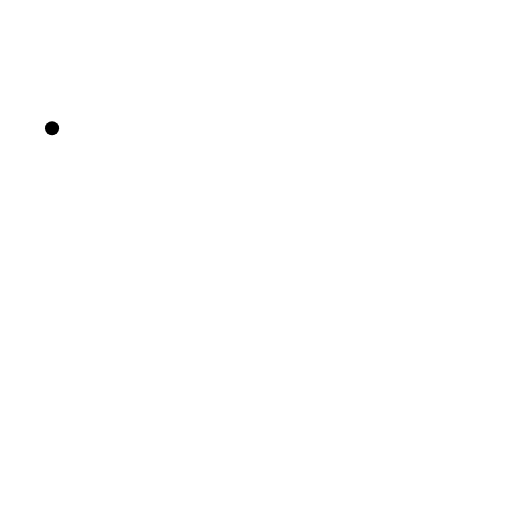
t = 0.00 s
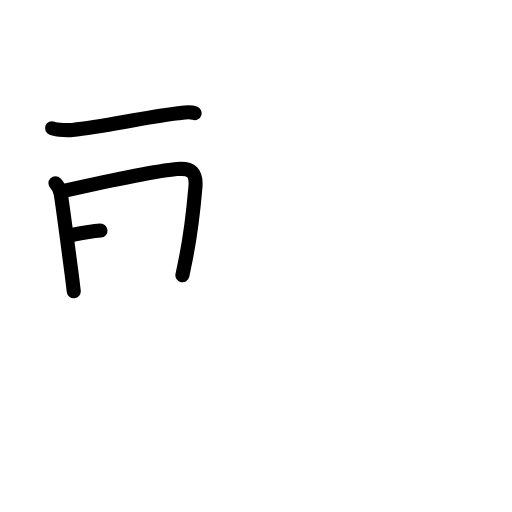
t = 3.25 s
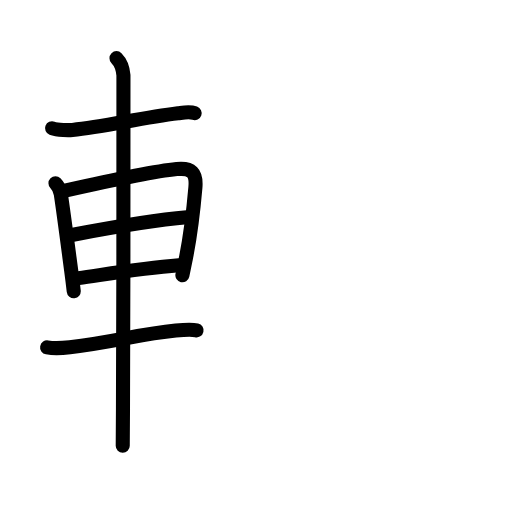
t = 6.42 s
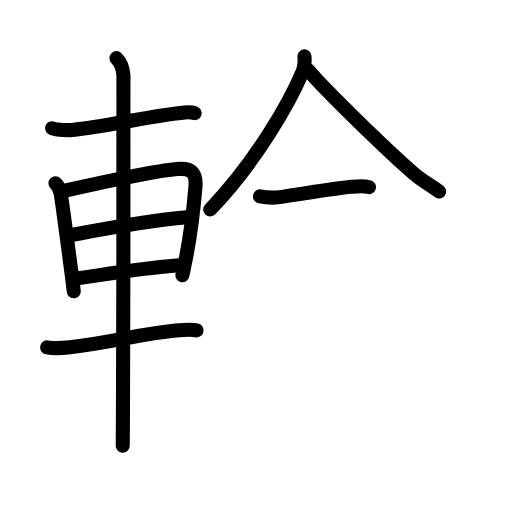
t = 9.58 s
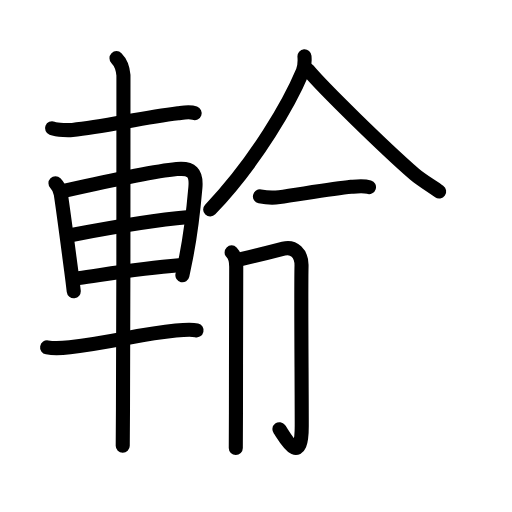
t = 11.69 s
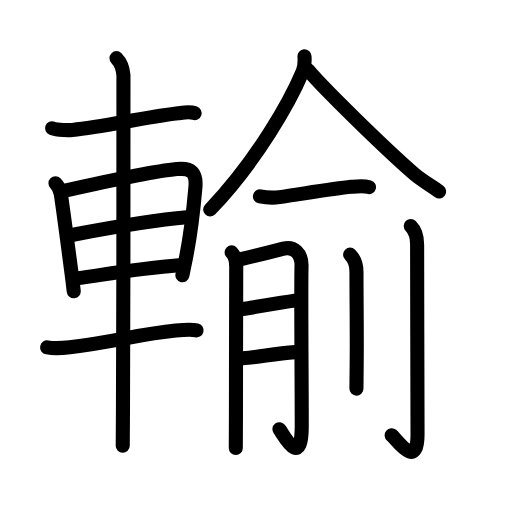
t = 16.00 s

The animated SVG that drew these frames (rendered in a browser with its animation timeline set to each time). Animation: 55 SMIL elements (animate=55); one cycle of 16.00 s.

<?xml version="1.0" encoding="UTF-8"?>
<!--
AniKanjiVG is licensed by CC-BY-SA Paul C. Sommerhoff (https://bitbucket.org/sommerhoff/anikanjivg).
AniKanjiVG uses KanjiVG which is licensed by CC-BY-SA Ulrich Apel (http://kanjivg.tagaini.net).
See also http://creativecommons.org/licenses/by-sa/3.0/
-->
<svg xmlns:kvg='http://kanjivg.tagaini.net' xmlns='http://www.w3.org/2000/svg' width='109' height='109' viewBox='0 0 109 109' style='fill:none;stroke:#000000;stroke-width:3;stroke-linecap:round;stroke-linejoin:round;' id="kvg:kanji_08f38"><g id="kvg:08f38" kvg:element="輸"><g id="kvg:08f38-g1" kvg:element="車" kvg:position="left" kvg:radical="general"><path id="kvg:08f38-s1" kvg:type="㇐" d="M11.08,27.3c1.17,0.45,3.72,0.42,4.34,0.36c6.77-0.64,14.29-2.54,22.48-3.54c1.11-0.14,2.44-0.42,3.54-0.03"><animate attributeName="d" begin="0.0s" dur="0.3333333333333333s" from="M11.08,27.3C11.08,27.3,11.08,27.3,11.08,27.3" to="M11.08,27.3c1.17,0.45,3.72,0.42,4.34,0.36" />
<animate attributeName="d" begin="0.3333333333333333s" dur="0.3333333333333333s" from="M11.08,27.3c1.17,0.45,3.72,0.42,4.34,0.36c0,0,0,0,0,0,0" to="M11.08,27.3c1.17,0.45,3.72,0.42,4.34,0.36c6.77-0.64,14.29-2.54,22.48-3.54" />
<animate attributeName="d" begin="0.6666666666666666s" dur="0.3333333333333333s" from="M11.08,27.3c1.17,0.45,3.72,0.42,4.34,0.36c6.77-0.64,14.29-2.54,22.48-3.54c0,0,0,0,0,0,0" to="M11.08,27.3c1.17,0.45,3.72,0.42,4.34,0.36c6.77-0.64,14.29-2.54,22.48-3.54c1.11-0.14,2.44-0.42,3.54-0.03" />
</path>
<path id="kvg:08f38-s2" kvg:type="㇑" d="M11.81,39.02c0.71,0.71,1.06,1.77,1.14,2.35c0.52,3.41,1.27,9.16,2.19,16.11c0.21,1.56,0.4,3.08,0.56,4.53"><animate attributeName="d" begin="1.0s" dur="0.3333333333333333s" from="M11.81,39.02C11.81,39.02,11.81,39.02,11.81,39.02" to="M11.81,39.02c0.71,0.71,1.06,1.77,1.14,2.35" />
<animate attributeName="d" begin="1.3333333333333333s" dur="0.3333333333333333s" from="M11.81,39.02c0.71,0.71,1.06,1.77,1.14,2.35c0,0,0,0,0,0,0" to="M11.81,39.02c0.71,0.71,1.06,1.77,1.14,2.35c0.52,3.41,1.27,9.16,2.19,16.11" />
<animate attributeName="d" begin="1.6666666666666665s" dur="0.3333333333333333s" from="M11.81,39.02c0.71,0.71,1.06,1.77,1.14,2.35c0.52,3.41,1.27,9.16,2.19,16.11c0,0,0,0,0,0,0" to="M11.81,39.02c0.71,0.71,1.06,1.77,1.14,2.35c0.52,3.41,1.27,9.16,2.19,16.11c0.21,1.56,0.4,3.08,0.56,4.53" />
<animate attributeName="d" begin="0s" dur="1.0s" from="M-100,-100" to="M-100,-100" />
</path>
<path id="kvg:08f38-s3" kvg:type="㇕a" d="M13.85,40.6c7.42-1.66,18.11-4.03,23.77-4.6c3.2-0.32,4.24,0.77,3.98,3.88c-0.33,3.83-0.92,9.55-2.03,15.13c-0.24,1.19-0.48,2.39-0.74,3.59"><animate attributeName="d" begin="2.0s" dur="0.25s" from="M13.85,40.6C13.85,40.6,13.85,40.6,13.85,40.6" to="M13.85,40.6c7.42-1.66,18.11-4.03,23.77-4.6" />
<animate attributeName="d" begin="2.25s" dur="0.25s" from="M13.85,40.6c7.42-1.66,18.11-4.03,23.77-4.6c0,0,0,0,0,0,0" to="M13.85,40.6c7.42-1.66,18.11-4.03,23.77-4.6c3.2-0.32,4.24,0.77,3.98,3.88" />
<animate attributeName="d" begin="2.5s" dur="0.25s" from="M13.85,40.6c7.42-1.66,18.11-4.03,23.77-4.6c3.2-0.32,4.24,0.77,3.98,3.88c0,0,0,0,0,0,0" to="M13.85,40.6c7.42-1.66,18.11-4.03,23.77-4.6c3.2-0.32,4.24,0.77,3.98,3.88c-0.33,3.83-0.92,9.55-2.03,15.13" />
<animate attributeName="d" begin="2.75s" dur="0.25s" from="M13.85,40.6c7.42-1.66,18.11-4.03,23.77-4.6c3.2-0.32,4.24,0.77,3.98,3.88c-0.33,3.83-0.92,9.55-2.03,15.13c0,0,0,0,0,0,0" to="M13.85,40.6c7.42-1.66,18.11-4.03,23.77-4.6c3.2-0.32,4.24,0.77,3.98,3.88c-0.33,3.83-0.92,9.55-2.03,15.13c-0.24,1.19-0.48,2.39-0.74,3.59" />
<animate attributeName="d" begin="0s" dur="2.0s" from="M-100,-100" to="M-100,-100" />
</path>
<path id="kvg:08f38-s4" kvg:type="㇐a" d="M15.27,50.03c8.1-1.53,17.23-3.16,24.5-3.76"><animate attributeName="d" begin="3.0s" dur="1.0s" from="M15.27,50.03C15.27,50.03,15.27,50.03,15.27,50.03" to="M15.27,50.03c8.1-1.53,17.23-3.16,24.5-3.76" />
<animate attributeName="d" begin="0s" dur="3.0s" from="M-100,-100" to="M-100,-100" />
</path>
<path id="kvg:08f38-s5" kvg:type="㇐a" d="M16.75,59.21c6.2-0.87,13.25-2.08,21.33-2.72"><animate attributeName="d" begin="4.0s" dur="1.0s" from="M16.75,59.21C16.75,59.21,16.75,59.21,16.75,59.21" to="M16.75,59.21c6.2-0.87,13.25-2.08,21.33-2.72" />
<animate attributeName="d" begin="0s" dur="4.0s" from="M-100,-100" to="M-100,-100" />
</path>
<path id="kvg:08f38-s6" kvg:type="㇐" d="M10.03,73.96c1.61,0.29,3.57,0.12,4.83-0.03c9.78-1.18,14.76-2.81,22.57-3.56c2.09-0.2,3.36-0.28,4.41-0.04"><animate attributeName="d" begin="5.0s" dur="0.3333333333333333s" from="M10.03,73.96C10.03,73.96,10.03,73.96,10.03,73.96" to="M10.03,73.96c1.61,0.29,3.57,0.12,4.83-0.03" />
<animate attributeName="d" begin="5.333333333333333s" dur="0.3333333333333333s" from="M10.03,73.96c1.61,0.29,3.57,0.12,4.83-0.03c0,0,0,0,0,0,0" to="M10.03,73.96c1.61,0.29,3.57,0.12,4.83-0.03c9.78-1.18,14.76-2.81,22.57-3.56" />
<animate attributeName="d" begin="5.666666666666667s" dur="0.3333333333333333s" from="M10.03,73.96c1.61,0.29,3.57,0.12,4.83-0.03c9.78-1.18,14.76-2.81,22.57-3.56c0,0,0,0,0,0,0" to="M10.03,73.96c1.61,0.29,3.57,0.12,4.83-0.03c9.78-1.18,14.76-2.81,22.57-3.56c2.09-0.2,3.36-0.28,4.41-0.04" />
<animate attributeName="d" begin="0s" dur="5.0s" from="M-100,-100" to="M-100,-100" />
</path>
<path id="kvg:08f38-s7" kvg:type="㇑" d="M24.8,12.38c1.09,1.09,1.39,2.51,1.48,3.65c0.08,0.95-0.02,50.61-0.1,70.97c-0.02,3.92-0.03,6.74-0.05,7.88"><animate attributeName="d" begin="6.0s" dur="0.3333333333333333s" from="M24.8,12.38C24.8,12.38,24.8,12.38,24.8,12.38" to="M24.8,12.38c1.09,1.09,1.39,2.51,1.48,3.65" />
<animate attributeName="d" begin="6.333333333333333s" dur="0.3333333333333333s" from="M24.8,12.38c1.09,1.09,1.39,2.51,1.48,3.65c0,0,0,0,0,0,0" to="M24.8,12.38c1.09,1.09,1.39,2.51,1.48,3.65c0.08,0.95-0.02,50.61-0.1,70.97" />
<animate attributeName="d" begin="6.666666666666667s" dur="0.3333333333333333s" from="M24.8,12.38c1.09,1.09,1.39,2.51,1.48,3.65c0.08,0.95-0.02,50.61-0.1,70.97c0,0,0,0,0,0,0" to="M24.8,12.38c1.09,1.09,1.39,2.51,1.48,3.65c0.08,0.95-0.02,50.61-0.1,70.97c-0.02,3.92-0.03,6.74-0.05,7.88" />
<animate attributeName="d" begin="0s" dur="6.0s" from="M-100,-100" to="M-100,-100" />
</path>
</g>
<g id="kvg:08f38-g2" kvg:element="兪" kvg:variant="true" kvg:position="right" kvg:phon="兪"><g id="kvg:08f38-g3" kvg:element="入" kvg:original="人" kvg:position="top"><path id="kvg:08f38-s8" kvg:type="㇒" d="M64.82,12c0.06,0.8,0.07,2.15-0.37,3.2c-2.7,6.42-9.7,18.92-19.7,29.4"><animate attributeName="d" begin="7.0s" dur="0.5s" from="M64.82,12C64.82,12,64.82,12,64.82,12" to="M64.82,12c0.06,0.8,0.07,2.15-0.37,3.2" />
<animate attributeName="d" begin="7.5s" dur="0.5s" from="M64.82,12c0.06,0.8,0.07,2.15-0.37,3.2c0,0,0,0,0,0,0" to="M64.82,12c0.06,0.8,0.07,2.15-0.37,3.2c-2.7,6.42-9.7,18.92-19.7,29.4" />
<animate attributeName="d" begin="0s" dur="7.0s" from="M-100,-100" to="M-100,-100" />
</path>
<path id="kvg:08f38-s9" kvg:type="㇏" d="M65.59,14.9c3.27,3.91,16.15,16.49,22.61,22.14c1.34,1.17,3.67,2.58,5.29,3.72"><animate attributeName="d" begin="8.0s" dur="0.5s" from="M65.59,14.9C65.59,14.9,65.59,14.9,65.59,14.9" to="M65.59,14.9c3.27,3.91,16.15,16.49,22.61,22.14" />
<animate attributeName="d" begin="8.5s" dur="0.5s" from="M65.59,14.9c3.27,3.91,16.15,16.49,22.61,22.14c0,0,0,0,0,0,0" to="M65.59,14.9c3.27,3.91,16.15,16.49,22.61,22.14c1.34,1.17,3.67,2.58,5.29,3.72" />
<animate attributeName="d" begin="0s" dur="8.0s" from="M-100,-100" to="M-100,-100" />
</path>
</g>
<g id="kvg:08f38-g4" kvg:position="bottom"><g id="kvg:08f38-g5" kvg:element="一"><path id="kvg:08f38-s10" kvg:type="㇐" d="M55.34,41.8c1.54,0.32,3.05,0.32,4.14,0.17c4.07-0.56,11.31-1.78,15.28-2.19c1.27-0.13,2.55-0.32,3.79,0.06"><animate attributeName="d" begin="9.0s" dur="0.3333333333333333s" from="M55.34,41.8C55.34,41.8,55.34,41.8,55.34,41.8" to="M55.34,41.8c1.54,0.32,3.05,0.32,4.14,0.17" />
<animate attributeName="d" begin="9.333333333333334s" dur="0.3333333333333333s" from="M55.34,41.8c1.54,0.32,3.05,0.32,4.14,0.17c0,0,0,0,0,0,0" to="M55.34,41.8c1.54,0.32,3.05,0.32,4.14,0.17c4.07-0.56,11.31-1.78,15.28-2.19" />
<animate attributeName="d" begin="9.666666666666666s" dur="0.3333333333333333s" from="M55.34,41.8c1.54,0.32,3.05,0.32,4.14,0.17c4.07-0.56,11.31-1.78,15.28-2.19c0,0,0,0,0,0,0" to="M55.34,41.8c1.54,0.32,3.05,0.32,4.14,0.17c4.07-0.56,11.31-1.78,15.28-2.19c1.27-0.13,2.55-0.32,3.79,0.06" />
<animate attributeName="d" begin="0s" dur="9.0s" from="M-100,-100" to="M-100,-100" />
</path>
</g>
<g id="kvg:08f38-g6" kvg:element="月"><path id="kvg:08f38-s11" kvg:type="㇑/㇒" d="M49.31,53.73c0.67,0.67,0.98,1.64,0.98,3.05c0,5.09-0.06,20.3-0.06,31.21c0,3.94-0.01,6.81-0.03,7.37"><animate attributeName="d" begin="10.0s" dur="0.3333333333333333s" from="M49.31,53.73C49.31,53.73,49.31,53.73,49.31,53.73" to="M49.31,53.73c0.67,0.67,0.98,1.64,0.98,3.05" />
<animate attributeName="d" begin="10.333333333333334s" dur="0.3333333333333333s" from="M49.31,53.73c0.67,0.67,0.98,1.64,0.98,3.05c0,0,0,0,0,0,0" to="M49.31,53.73c0.67,0.67,0.98,1.64,0.98,3.05c0,5.09-0.06,20.3-0.06,31.21" />
<animate attributeName="d" begin="10.666666666666666s" dur="0.3333333333333333s" from="M49.31,53.73c0.67,0.67,0.98,1.64,0.98,3.05c0,5.09-0.06,20.3-0.06,31.21c0,0,0,0,0,0,0" to="M49.31,53.73c0.67,0.67,0.98,1.64,0.98,3.05c0,5.09-0.06,20.3-0.06,31.21c0,3.94-0.01,6.81-0.03,7.37" />
<animate attributeName="d" begin="0s" dur="10.0s" from="M-100,-100" to="M-100,-100" />
</path>
<path id="kvg:08f38-s12" kvg:type="㇆a" d="M51.52,55.11c3.19-0.72,6.66-1.6,8.84-2.17c2.14-0.56,3.9,0.94,3.83,3.68c-0.13,5.54,0.05,24.7,0.05,34c0,9.53-3.84,1.96-4.75,0.76"><animate attributeName="d" begin="11.0s" dur="0.25s" from="M51.52,55.11C51.52,55.11,51.52,55.11,51.52,55.11" to="M51.52,55.11c3.19-0.72,6.66-1.6,8.84-2.17" />
<animate attributeName="d" begin="11.25s" dur="0.25s" from="M51.52,55.11c3.19-0.72,6.66-1.6,8.84-2.17c0,0,0,0,0,0,0" to="M51.52,55.11c3.19-0.72,6.66-1.6,8.84-2.17c2.14-0.56,3.9,0.94,3.83,3.68" />
<animate attributeName="d" begin="11.5s" dur="0.25s" from="M51.52,55.11c3.19-0.72,6.66-1.6,8.84-2.17c2.14-0.56,3.9,0.94,3.83,3.68c0,0,0,0,0,0,0" to="M51.52,55.11c3.19-0.72,6.66-1.6,8.84-2.17c2.14-0.56,3.9,0.94,3.83,3.68c-0.13,5.54,0.05,24.7,0.05,34" />
<animate attributeName="d" begin="11.75s" dur="0.25s" from="M51.52,55.11c3.19-0.72,6.66-1.6,8.84-2.17c2.14-0.56,3.9,0.94,3.83,3.68c-0.13,5.54,0.05,24.7,0.05,34c0,0,0,0,0,0,0" to="M51.52,55.11c3.19-0.72,6.66-1.6,8.84-2.17c2.14-0.56,3.9,0.94,3.83,3.68c-0.13,5.54,0.05,24.7,0.05,34c0,9.53-3.84,1.96-4.75,0.76" />
<animate attributeName="d" begin="0s" dur="11.0s" from="M-100,-100" to="M-100,-100" />
</path>
<path id="kvg:08f38-s13" kvg:type="㇐a" d="M51.56,65.79C55,65.25,59.25,64.5,62.75,64"><animate attributeName="d" begin="12.0s" dur="1.0s" from="M51.56,65.79C51.56,65.79,51.56,65.79,51.56,65.79" to="M51.56,65.79C55,65.25,59.25,64.5,62.75,64" />
<animate attributeName="d" begin="0s" dur="12.0s" from="M-100,-100" to="M-100,-100" />
</path>
<path id="kvg:08f38-s14" kvg:type="㇐a" d="M51.63,76.28c3.87-0.28,6.62-1.03,11.23-1.32"><animate attributeName="d" begin="13.0s" dur="1.0s" from="M51.63,76.28C51.63,76.28,51.63,76.28,51.63,76.28" to="M51.63,76.28c3.87-0.28,6.62-1.03,11.23-1.32" />
<animate attributeName="d" begin="0s" dur="13.0s" from="M-100,-100" to="M-100,-100" />
</path>
</g>
<g id="kvg:08f38-g7" kvg:element="刂" kvg:variant="true" kvg:original="刀"><path id="kvg:08f38-s15" kvg:type="㇑" d="M74.53,54.21c0.88,0.88,1.36,2.16,1.36,3.68c0,6.13,0.11,13.41,0.05,18.87c-0.03,2.75-0.06,4.92-0.06,5.97"><animate attributeName="d" begin="14.0s" dur="0.3333333333333333s" from="M74.53,54.21C74.53,54.21,74.53,54.21,74.53,54.21" to="M74.53,54.21c0.88,0.88,1.36,2.16,1.36,3.68" />
<animate attributeName="d" begin="14.333333333333334s" dur="0.3333333333333333s" from="M74.53,54.21c0.88,0.88,1.36,2.16,1.36,3.68c0,0,0,0,0,0,0" to="M74.53,54.21c0.88,0.88,1.36,2.16,1.36,3.68c0,6.13,0.11,13.41,0.05,18.87" />
<animate attributeName="d" begin="14.666666666666666s" dur="0.3333333333333333s" from="M74.53,54.21c0.88,0.88,1.36,2.16,1.36,3.68c0,6.13,0.11,13.41,0.05,18.87c0,0,0,0,0,0,0" to="M74.53,54.21c0.88,0.88,1.36,2.16,1.36,3.68c0,6.13,0.11,13.41,0.05,18.87c-0.03,2.75-0.06,4.92-0.06,5.97" />
<animate attributeName="d" begin="0s" dur="14.0s" from="M-100,-100" to="M-100,-100" />
</path>
<path id="kvg:08f38-s16" kvg:type="㇚" d="M87.44,48.13c0.96,0.96,1.36,2.37,1.36,3.93c0,9.22,0.09,37.3,0.09,40.44c0,7.75-4.56,0.95-5.51,0.16"><animate attributeName="d" begin="15.0s" dur="0.3333333333333333s" from="M87.44,48.13C87.44,48.13,87.44,48.13,87.44,48.13" to="M87.44,48.13c0.96,0.96,1.36,2.37,1.36,3.93" />
<animate attributeName="d" begin="15.333333333333334s" dur="0.3333333333333333s" from="M87.44,48.13c0.96,0.96,1.36,2.37,1.36,3.93c0,0,0,0,0,0,0" to="M87.44,48.13c0.96,0.96,1.36,2.37,1.36,3.93c0,9.22,0.09,37.3,0.09,40.44" />
<animate attributeName="d" begin="15.666666666666666s" dur="0.3333333333333333s" from="M87.44,48.13c0.96,0.96,1.36,2.37,1.36,3.93c0,9.22,0.09,37.3,0.09,40.44c0,0,0,0,0,0,0" to="M87.44,48.13c0.96,0.96,1.36,2.37,1.36,3.93c0,9.22,0.09,37.3,0.09,40.44c0,7.75-4.56,0.95-5.51,0.16" />
<animate attributeName="d" begin="0s" dur="15.0s" from="M-100,-100" to="M-100,-100" />
</path>
</g>
</g>
</g>
</g>
</svg>
